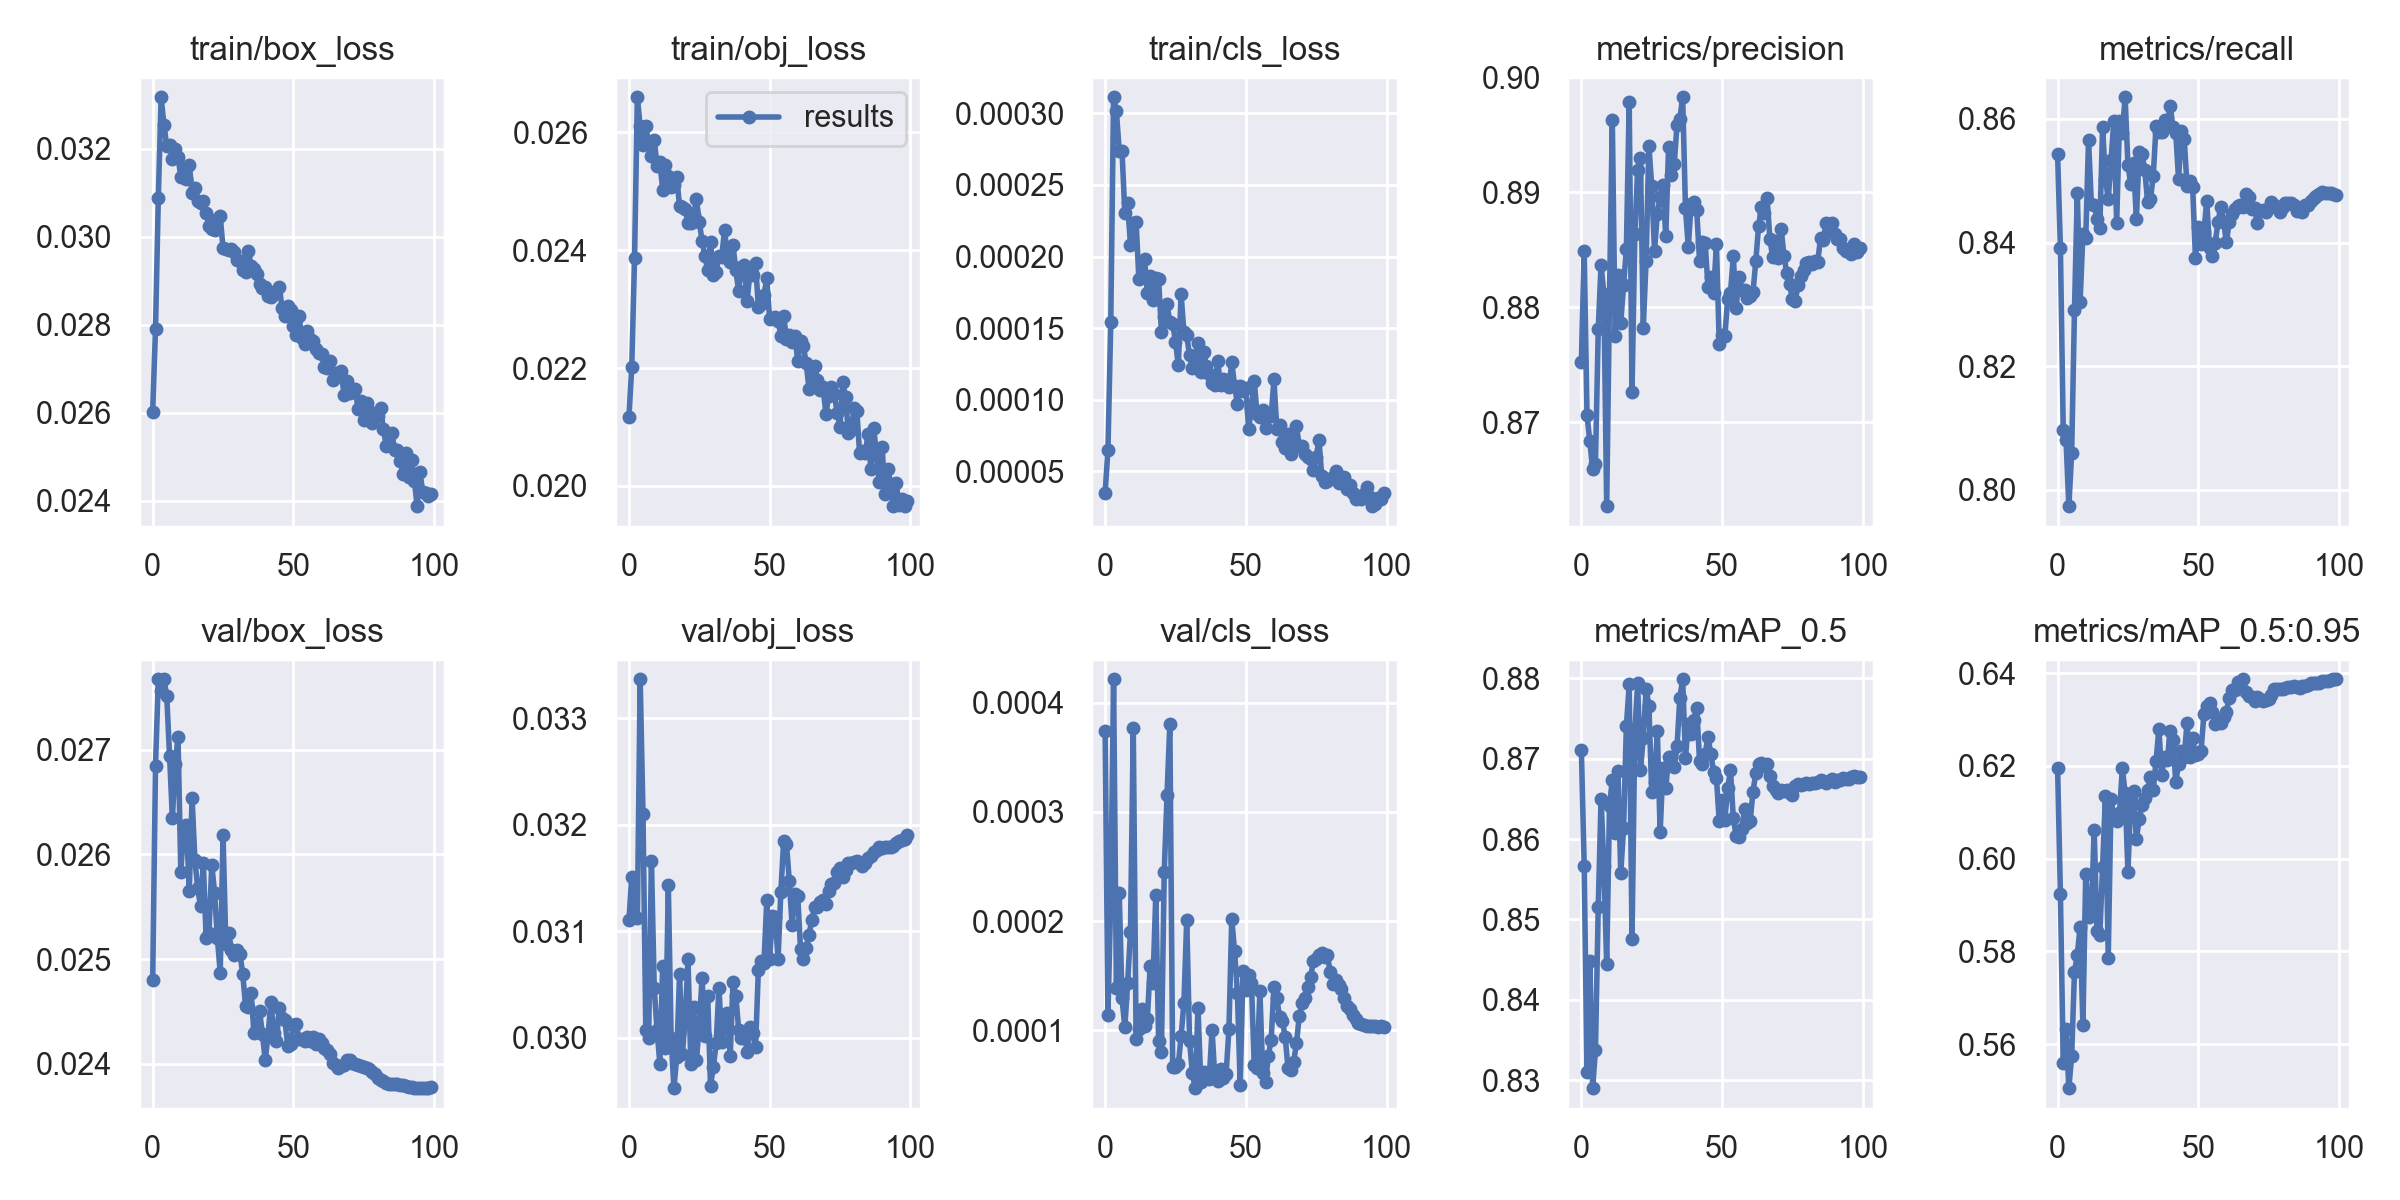

The table this chart was drawn from, first rows:
epoch, train/box_loss, train/obj_loss, train/cls_loss, metrics/precision, metrics/recall, metrics/mAP_0.5, metrics/mAP_0.5:0.95, val/box_loss, val/obj_loss, val/cls_loss, x/lr0, x/lr1, x/lr2
0, 0.02603, 0.02116, 3.5177e-05, 0.8753, 0.8542, 0.8711, 0.6196, 0.0248, 0.0311, 0.0003741, 0.07004, 0.003329, 0.003329
1, 0.02791, 0.02201, 6.5185e-05, 0.8849, 0.8391, 0.8567, 0.5924, 0.02685, 0.03151, 0.0001142, 0.03997, 0.006596, 0.006596
2, 0.03089, 0.02387, 0.0001544, 0.8706, 0.8097, 0.831, 0.556, 0.02767, 0.03113, 0.0002224, 0.009841, 0.009798, 0.009798
3, 0.03317, 0.0266, 0.0003112, 0.8684, 0.808, 0.8448, 0.5632, 0.02756, 0.03112, 0.0004215, 0.009703, 0.009703, 0.009703
4, 0.03255, 0.0261, 0.0003015, 0.8659, 0.7974, 0.829, 0.5505, 0.02767, 0.03337, 0.0001386, 0.009703, 0.009703, 0.009703
5, 0.03206, 0.02578, 0.0002737, 0.8663, 0.806, 0.8337, 0.5575, 0.02751, 0.03211, 0.0002261, 0.009604, 0.009604, 0.009604
6, 0.03208, 0.0261, 0.0002735, 0.8781, 0.8291, 0.8516, 0.5756, 0.02694, 0.03007, 0.000129, 0.009505, 0.009505, 0.009505
7, 0.03178, 0.0258, 0.0002304, 0.8837, 0.8481, 0.865, 0.5792, 0.02634, 0.02999, 0.0001027, 0.009406, 0.009406, 0.009406
8, 0.032, 0.02561, 0.0002373, 0.8811, 0.8305, 0.8567, 0.5853, 0.02686, 0.03166, 0.0001433, 0.009307, 0.009307, 0.009307
9, 0.03181, 0.02588, 0.0002082, 0.8627, 0.8414, 0.8444, 0.5642, 0.02712, 0.03046, 0.0001899, 0.009208, 0.009208, 0.009208
10, 0.03136, 0.02543, 0.0002234, 0.881, 0.8407, 0.8641, 0.5967, 0.02583, 0.03007, 0.0003767, 0.009109, 0.009109, 0.009109
11, 0.03157, 0.0255, 0.0002239, 0.8963, 0.8566, 0.8674, 0.5874, 0.02626, 0.02976, 9.1755e-05, 0.00901, 0.00901, 0.00901
12, 0.03131, 0.02503, 0.000184, 0.8775, 0.8463, 0.8607, 0.5883, 0.02628, 0.03067, 0.000101, 0.008911, 0.008911, 0.008911
13, 0.03164, 0.02544, 0.0001866, 0.8828, 0.8461, 0.8685, 0.6062, 0.02565, 0.02991, 0.0001198, 0.008812, 0.008812, 0.008812
14, 0.031, 0.02525, 0.000198, 0.8787, 0.8438, 0.8558, 0.5843, 0.02654, 0.03143, 0.0001039, 0.008713, 0.008713, 0.008713
15, 0.03112, 0.02508, 0.0001746, 0.8819, 0.8424, 0.8614, 0.5835, 0.02595, 0.03, 0.0001098, 0.008614, 0.008614, 0.008614
16, 0.03082, 0.0251, 0.0001866, 0.8851, 0.8586, 0.874, 0.5983, 0.02567, 0.02952, 0.0001588, 0.008515, 0.008515, 0.008515
17, 0.03077, 0.02524, 0.0001697, 0.8979, 0.8503, 0.8792, 0.6135, 0.02551, 0.02982, 0.0001434, 0.008416, 0.008416, 0.008416
18, 0.0308, 0.02474, 0.0001848, 0.8726, 0.8471, 0.8475, 0.5786, 0.02591, 0.0306, 0.0002243, 0.008317, 0.008317, 0.008317
19, 0.03055, 0.02473, 0.0001843, 0.8863, 0.8533, 0.8733, 0.6129, 0.0252, 0.02984, 9.0465e-05, 0.008218, 0.008218, 0.008218
20, 0.03024, 0.0247, 0.0001475, 0.892, 0.8597, 0.8794, 0.6085, 0.02525, 0.03017, 7.9667e-05, 0.008119, 0.008119, 0.008119
21, 0.03018, 0.02446, 0.0001581, 0.893, 0.8432, 0.8685, 0.6081, 0.0259, 0.03074, 0.0002446, 0.00802, 0.00802, 0.00802
22, 0.03015, 0.02447, 0.0001667, 0.8782, 0.8597, 0.8725, 0.6097, 0.02563, 0.02975, 0.0003158, 0.007921, 0.007921, 0.007921
23, 0.03041, 0.0246, 0.0001543, 0.884, 0.8578, 0.8787, 0.6195, 0.0252, 0.03028, 0.0003809, 0.007822, 0.007822, 0.007822
24, 0.03047, 0.02486, 0.0001529, 0.894, 0.8635, 0.8766, 0.6142, 0.02487, 0.02979, 6.6415e-05, 0.007723, 0.007723, 0.007723
25, 0.02974, 0.02448, 0.0001406, 0.8905, 0.8525, 0.8659, 0.5971, 0.02619, 0.03012, 6.6289e-05, 0.007624, 0.007624, 0.007624
26, 0.02971, 0.02416, 0.000124, 0.8849, 0.8494, 0.8671, 0.6129, 0.02515, 0.03056, 6.8526e-05, 0.007525, 0.007525, 0.007525
27, 0.02971, 0.02389, 0.0001736, 0.8881, 0.8528, 0.8734, 0.6146, 0.02525, 0.03001, 9.4362e-05, 0.007426, 0.007426, 0.007426
28, 0.02972, 0.02367, 0.000147, 0.8896, 0.8438, 0.8609, 0.6042, 0.02509, 0.03039, 0.0001251, 0.007327, 0.007327, 0.007327
29, 0.02966, 0.02414, 0.0001448, 0.8906, 0.8547, 0.8689, 0.6086, 0.02504, 0.02955, 0.0002011, 0.007228, 0.007228, 0.007228
30, 0.02948, 0.02358, 0.0001309, 0.8861, 0.8543, 0.8663, 0.6115, 0.02508, 0.02972, 9.0014e-05, 0.007129, 0.007129, 0.007129
31, 0.02945, 0.02364, 0.0001222, 0.8939, 0.8517, 0.8703, 0.6131, 0.02505, 0.02994, 6.0593e-05, 0.00703, 0.00703, 0.00703
32, 0.02924, 0.0239, 0.0001301, 0.8915, 0.8465, 0.8702, 0.6148, 0.02486, 0.03047, 4.6841e-05, 0.006931, 0.006931, 0.006931
33, 0.0292, 0.02389, 0.0001393, 0.8924, 0.847, 0.8689, 0.6176, 0.02455, 0.02995, 0.0001202, 0.006832, 0.006832, 0.006832
34, 0.02967, 0.02435, 0.0001196, 0.8959, 0.8508, 0.8715, 0.6148, 0.02454, 0.0301, 5.2726e-05, 0.006733, 0.006733, 0.006733
35, 0.02935, 0.02389, 0.0001332, 0.8964, 0.8589, 0.8776, 0.6211, 0.02467, 0.03023, 6.207e-05, 0.006634, 0.006634, 0.006634
36, 0.02926, 0.0238, 0.0001235, 0.8982, 0.8579, 0.8799, 0.628, 0.02429, 0.02983, 5.8717e-05, 0.006535, 0.006535, 0.006535
37, 0.02916, 0.02408, 0.0001178, 0.8886, 0.8579, 0.8701, 0.618, 0.02434, 0.03052, 5.5589e-05, 0.006436, 0.006436, 0.006436
38, 0.02892, 0.02366, 0.0001116, 0.8852, 0.8599, 0.8744, 0.6219, 0.0245, 0.03039, 0.0001003, 0.006337, 0.006337, 0.006337
39, 0.02884, 0.02331, 0.0001105, 0.889, 0.8589, 0.8731, 0.6212, 0.02428, 0.03007, 5.5888e-05, 0.006238, 0.006238, 0.006238
40, 0.02886, 0.02372, 0.0001269, 0.8892, 0.8621, 0.8748, 0.6276, 0.02403, 0.03, 5.3535e-05, 0.006139, 0.006139, 0.006139
41, 0.02866, 0.02376, 0.00011, 0.8884, 0.8587, 0.8763, 0.6255, 0.02427, 0.03005, 6.4742e-05, 0.00604, 0.00604, 0.00604
42, 0.02863, 0.02313, 0.0001148, 0.8841, 0.8577, 0.8697, 0.6166, 0.02459, 0.02986, 5.5895e-05, 0.005941, 0.005941, 0.005941
43, 0.0287, 0.02361, 0.0001139, 0.8857, 0.8502, 0.8693, 0.6205, 0.0243, 0.0301, 6.0065e-05, 0.005842, 0.005842, 0.005842
44, 0.02876, 0.02359, 0.0001086, 0.8856, 0.858, 0.8706, 0.6232, 0.02422, 0.03004, 0.0001011, 0.005743, 0.005743, 0.005743
45, 0.02887, 0.02378, 0.0001262, 0.8818, 0.8568, 0.8727, 0.622, 0.02453, 0.02991, 0.0002018, 0.005644, 0.005644, 0.005644
46, 0.02837, 0.02304, 0.0001099, 0.8826, 0.8491, 0.8706, 0.6292, 0.02444, 0.03063, 0.0001726, 0.005545, 0.005545, 0.005545
47, 0.02819, 0.02309, 9.7282e-05, 0.8812, 0.85, 0.8683, 0.622, 0.02442, 0.03072, 0.0001343, 0.005446, 0.005446, 0.005446
48, 0.02842, 0.02324, 0.0001095, 0.8855, 0.849, 0.8676, 0.6259, 0.02416, 0.0307, 4.9843e-05, 0.005347, 0.005347, 0.005347
49, 0.02834, 0.02353, 0.0001058, 0.8768, 0.8375, 0.8622, 0.6223, 0.02419, 0.03129, 0.0001544, 0.005248, 0.005248, 0.005248
50, 0.02798, 0.02284, 0.0001084, 0.8775, 0.8426, 0.8649, 0.6226, 0.02437, 0.03074, 0.0001367, 0.005149, 0.005149, 0.005149
51, 0.02777, 0.02285, 7.9555e-05, 0.8775, 0.8398, 0.8624, 0.6233, 0.02438, 0.03114, 0.000151, 0.00505, 0.00505, 0.00505
52, 0.0282, 0.02287, 9.4444e-05, 0.8807, 0.8417, 0.8663, 0.6311, 0.02424, 0.03114, 0.0001429, 0.004951, 0.004951, 0.004951
53, 0.0277, 0.0228, 0.0001131, 0.8812, 0.8467, 0.8686, 0.633, 0.02423, 0.03073, 6.7665e-05, 0.004852, 0.004852, 0.004852
54, 0.02757, 0.02255, 8.9839e-05, 0.8844, 0.8391, 0.8626, 0.6336, 0.02422, 0.03137, 6.5759e-05, 0.004753, 0.004753, 0.004753
55, 0.02786, 0.02289, 8.796e-05, 0.8799, 0.8379, 0.8604, 0.6316, 0.02425, 0.03185, 0.0001358, 0.004654, 0.004654, 0.004654
56, 0.02767, 0.02249, 9.2694e-05, 0.8826, 0.8399, 0.8603, 0.629, 0.02422, 0.03182, 6.1016e-05, 0.004555, 0.004555, 0.004555
57, 0.02764, 0.02256, 7.9984e-05, 0.8815, 0.8433, 0.8612, 0.6299, 0.02426, 0.03147, 5.2435e-05, 0.004456, 0.004456, 0.004456
58, 0.02745, 0.02244, 8.9234e-05, 0.8815, 0.8458, 0.8637, 0.6291, 0.02419, 0.03105, 7.6696e-05, 0.004357, 0.004357, 0.004357
59, 0.02737, 0.02254, 8.8296e-05, 0.8808, 0.8434, 0.862, 0.6305, 0.02424, 0.03135, 9.1052e-05, 0.004258, 0.004258, 0.004258
... 40 more rows
